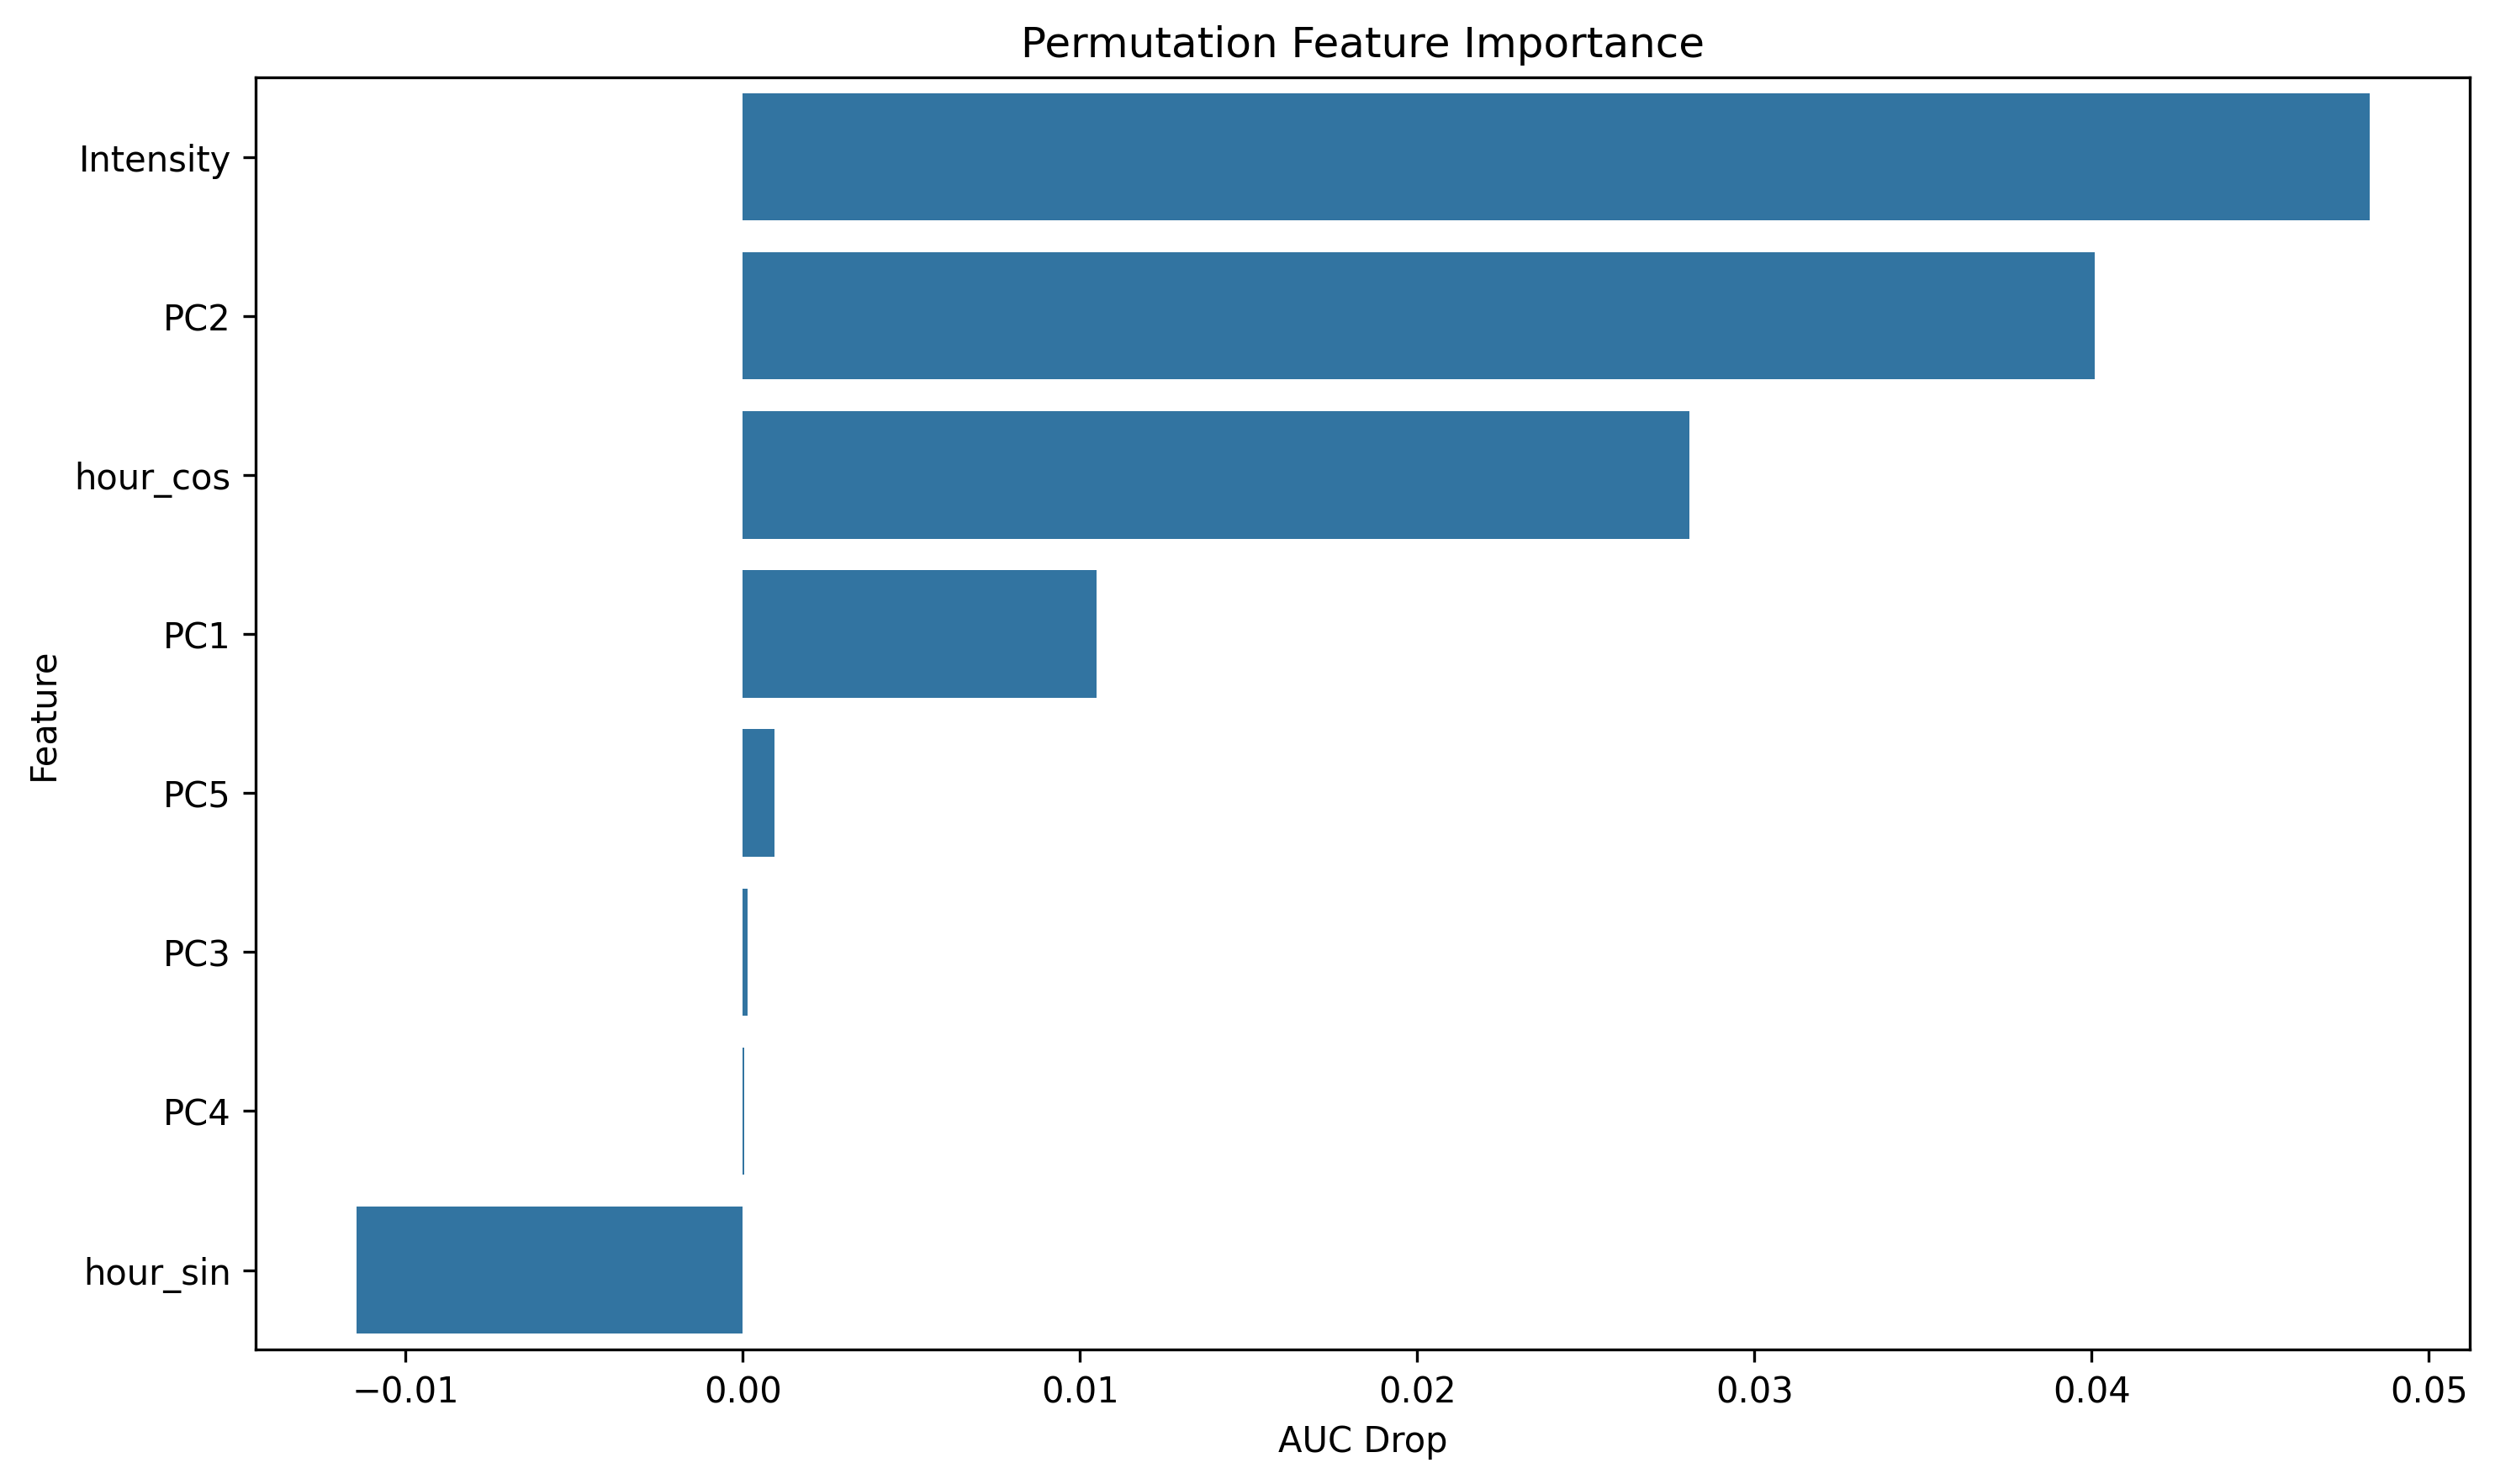

The file beside this chart, header and first rows:
feature, importance
Intensity, 0.04823
PC2, 0.04008
hour_cos, 0.02808
PC1, 0.01049
PC5, 0.0009481
PC3, 0.0001365
PC4, 4.668534080295069e-05
hour_sin, -0.01146
